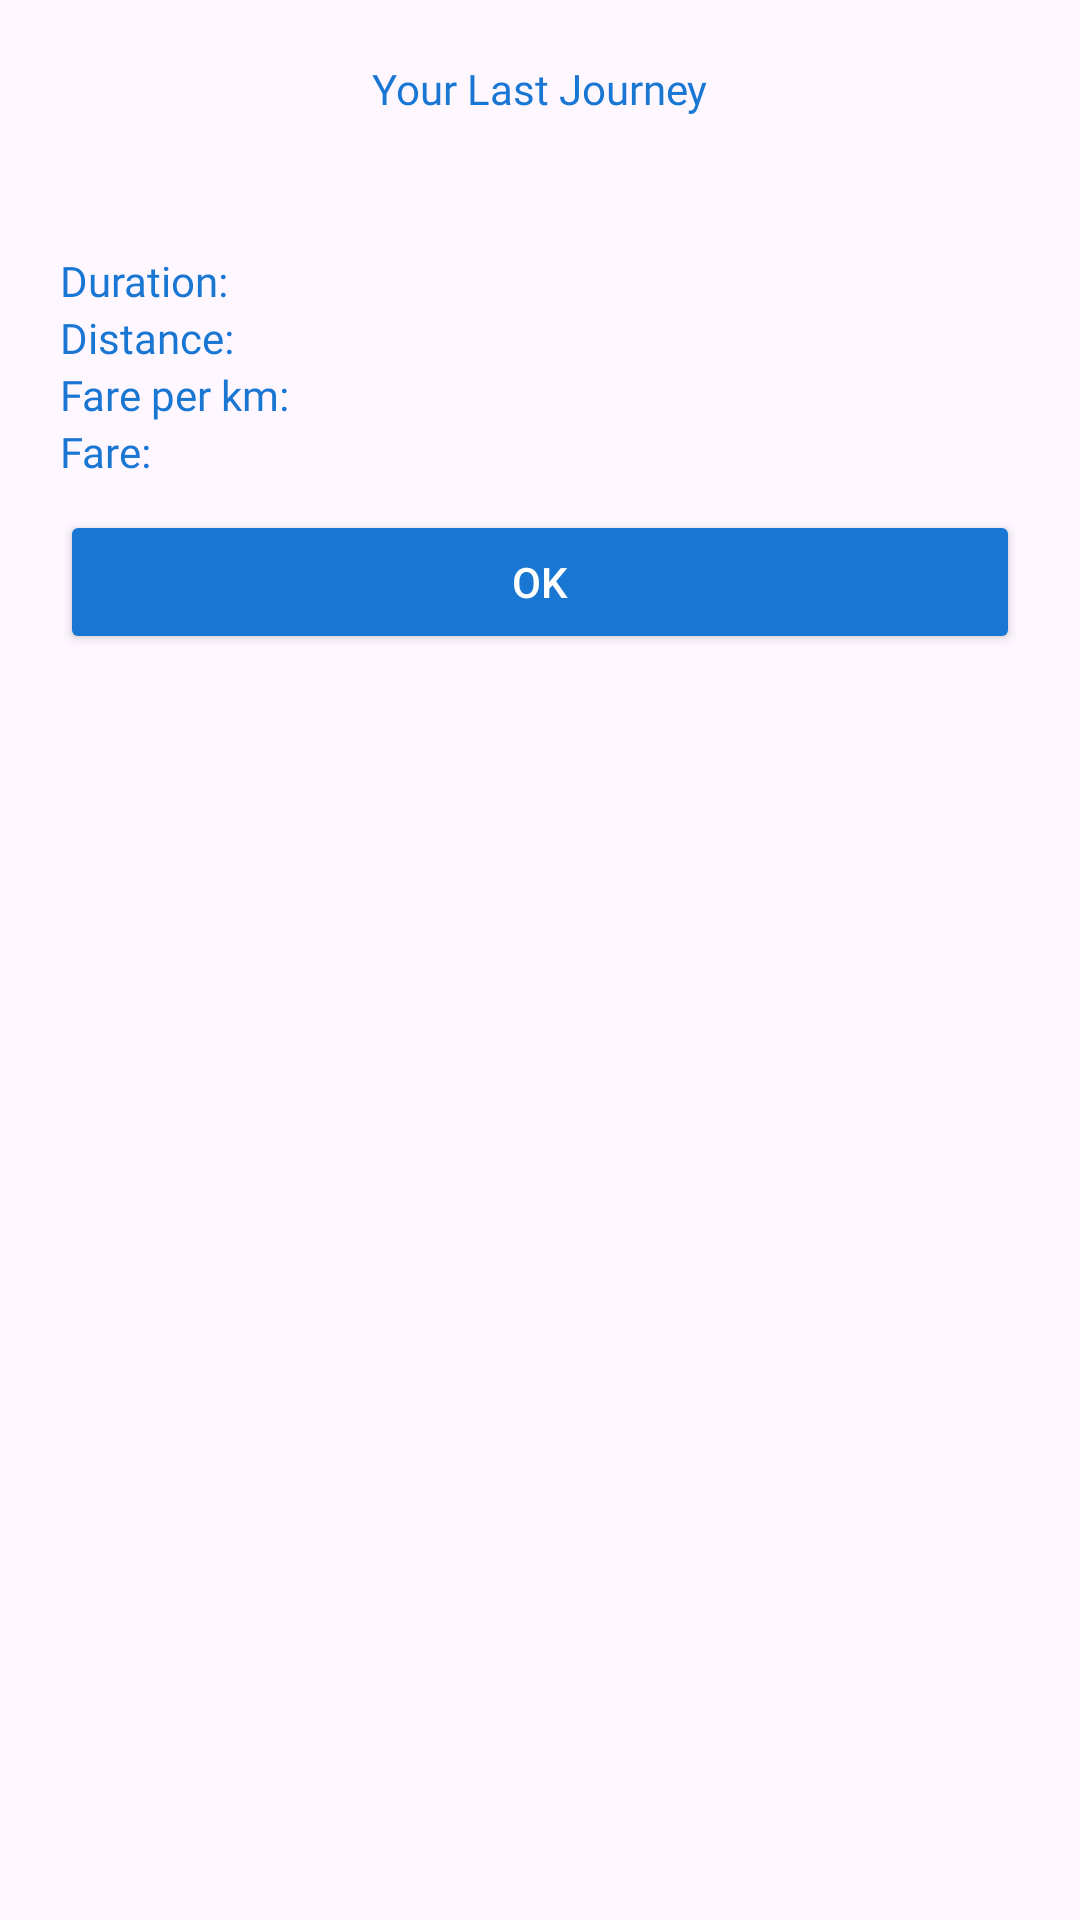

The Android layout XML behind this screen, and the referenced resources:
<!-- AndroidManifest.xml: application theme Theme.Bahon -->
<!-- res/layout/dialog_journey_end.xml -->
<?xml version="1.0" encoding="utf-8"?>
<LinearLayout xmlns:android="http://schemas.android.com/apk/res/android"
    android:layout_width="wrap_content"
    android:layout_height="wrap_content"
    android:padding="20dp"
    android:orientation="vertical">
    <TextView
        android:layout_width="wrap_content"
        android:layout_height="wrap_content"
        android:fontFamily="@font/roboto_bold"
        android:layout_gravity="center"
        android:textColor="@color/blue"
        android:text="Your Last Journey"
        android:textSize="14sp"
        />
    <LinearLayout
        android:layout_width="wrap_content"
        android:layout_height="wrap_content"
        android:layout_marginTop="7dp"
        android:orientation="horizontal">



        <TextView
            android:id="@+id/entry_value"
            android:layout_width="wrap_content"
            android:layout_height="wrap_content"
            android:textColor="@color/black"
            android:textSize="14sp"
            android:fontFamily="@font/roboto_regular"/>
    </LinearLayout>

    <LinearLayout
        android:layout_width="wrap_content"
        android:layout_height="wrap_content"
        android:orientation="horizontal">

        <TextView
            android:id="@+id/exit_value"
            android:layout_width="wrap_content"
            android:layout_height="wrap_content"
            android:textColor="@color/black"
            android:textSize="14sp"
            android:fontFamily="@font/roboto_regular"/>
    </LinearLayout>

    <LinearLayout
        android:layout_width="wrap_content"
        android:layout_height="wrap_content"
        android:orientation="horizontal">

        <TextView
            android:id="@+id/duration_label"
            android:layout_width="wrap_content"
            android:layout_height="wrap_content"
            android:text="Duration: "
            android:textColor="@color/blue"
            android:textSize="14sp"
            android:fontFamily="@font/roboto_bold"/>

        <TextView
            android:id="@+id/duration_value"
            android:layout_width="wrap_content"
            android:layout_height="wrap_content"
            android:textColor="@color/black"
            android:textSize="14sp"
            android:fontFamily="@font/roboto_regular"/>
    </LinearLayout>

    <LinearLayout
        android:layout_width="wrap_content"
        android:layout_height="wrap_content"
        android:orientation="horizontal">

        <TextView
            android:id="@+id/distance_label"
            android:layout_width="wrap_content"
            android:layout_height="wrap_content"
            android:text="Distance: "
            android:textColor="@color/blue"
            android:textSize="14sp"
            android:fontFamily="@font/roboto_bold"/>

        <TextView
            android:id="@+id/distance_value"
            android:layout_width="wrap_content"
            android:layout_height="wrap_content"
            android:textColor="@color/black"
            android:textSize="14sp"
            android:fontFamily="@font/roboto_regular"/>
    </LinearLayout>



    <LinearLayout
        android:layout_width="wrap_content"
        android:layout_height="wrap_content"
        android:orientation="horizontal">

        <TextView
            android:id="@+id/fare_per_km_label"
            android:layout_width="wrap_content"
            android:layout_height="wrap_content"
            android:text="Fare per km: "
            android:textColor="@color/blue"
            android:textSize="14sp"
            android:fontFamily="@font/roboto_bold"/>

        <TextView
            android:id="@+id/fare_per_km_value"
            android:layout_width="wrap_content"
            android:layout_height="wrap_content"
            android:textColor="@color/black"
            android:textSize="14sp"
            android:fontFamily="@font/roboto_regular"/>
    </LinearLayout>

    <LinearLayout
        android:layout_width="wrap_content"
        android:layout_height="wrap_content"
        android:orientation="horizontal">

        <TextView
            android:id="@+id/fare_label"
            android:layout_width="wrap_content"
            android:layout_height="wrap_content"
            android:text="Fare: "
            android:textColor="@color/blue"
            android:textSize="14sp"
            android:fontFamily="@font/roboto_bold"/>

        <TextView
            android:id="@+id/fare_value"
            android:layout_width="wrap_content"
            android:layout_height="wrap_content"
            android:textColor="@color/green"
            android:textSize="14sp"
            android:fontFamily="@font/roboto_bold"/>
    </LinearLayout>
    <Button
        android:id="@+id/ok_button"
        android:layout_width="match_parent"
        android:layout_height="wrap_content"
        android:text="OK"
        android:layout_marginTop="10dp"
        android:textColor="@color/white"
        android:backgroundTint="@color/blue"
        />
</LinearLayout>
<!-- resources referenced by this layout -->
<resources>
  <color name="black">#FF000000</color>
  <color name="blue">#1976D2</color>
  <color name="green">#4CAF50</color>
  <color name="white">#FFFFFFFF</color>
  <style name="Theme.Bahon" parent="Base.Theme.Bahon" />
  <style name="Base.Theme.Bahon" parent="Theme.Material3.DayNight.NoActionBar">
          
          
      </style>
</resources>
